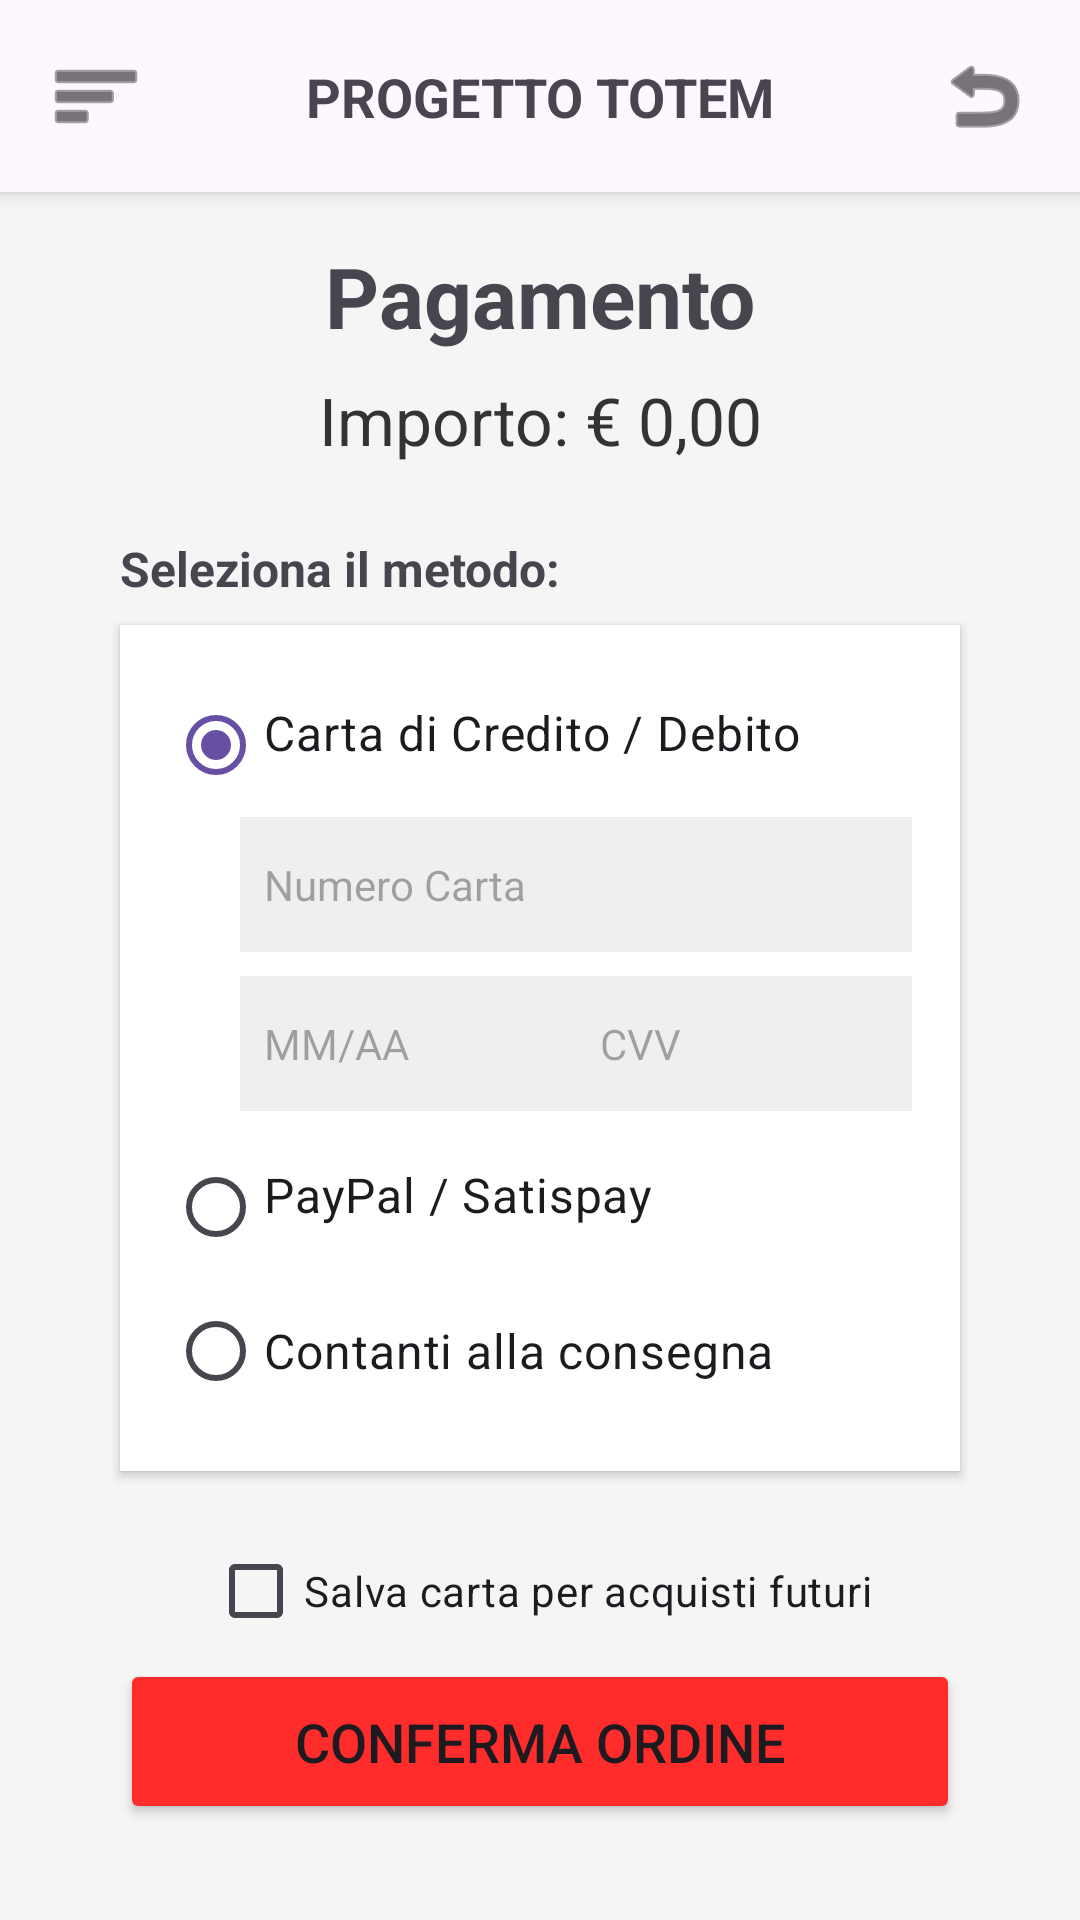

Reconstruct the res/layout file that produces this screen, plus the resources it refers to.
<!-- AndroidManifest.xml: application theme Theme.PROGETTOTOTEM -->
<!-- res/layout/activity_pagamento.xml -->
<?xml version="1.0" encoding="utf-8"?>
<androidx.drawerlayout.widget.DrawerLayout xmlns:android="http://schemas.android.com/apk/res/android"
    xmlns:app="http://schemas.android.com/apk/res-auto"
    xmlns:tools="http://schemas.android.com/tools"
    android:id="@+id/drawer_layout_global"
    android:layout_width="match_parent"
    android:layout_height="match_parent"
    android:fitsSystemWindows="true">

    <androidx.constraintlayout.widget.ConstraintLayout
        android:layout_width="match_parent"
        android:layout_height="match_parent"
        android:background="@color/secondary_bg"
        tools:context=".PagamentoActivity">

        <include
            android:id="@+id/topBar"
            layout="@layout/partial_top_bar"
            app:layout_constraintTop_toTopOf="parent" />

        <TextView
            android:id="@+id/textTitoloPagamento"
            android:layout_width="wrap_content"
            android:layout_height="wrap_content"
            android:layout_marginTop="16dp"
            android:text="@string/payment_title"
            android:textSize="28sp"
            android:textStyle="bold"
            app:layout_constraintEnd_toEndOf="parent"
            app:layout_constraintStart_toStartOf="parent"
            app:layout_constraintTop_toBottomOf="@+id/topBar" />

        <TextView
            android:id="@+id/textImportoPagamento"
            android:layout_width="wrap_content"
            android:layout_height="wrap_content"
            android:layout_marginTop="8dp"
            android:text="@string/total_price"
            android:textColor="@color/text_color_primary"
            android:textSize="22sp"
            app:layout_constraintEnd_toEndOf="parent"
            app:layout_constraintStart_toStartOf="parent"
            app:layout_constraintTop_toBottomOf="@+id/textTitoloPagamento" />

        <TextView
            android:id="@+id/textScegliMetodo"
            android:layout_width="280dp"
            android:layout_height="wrap_content"
            android:layout_marginTop="24dp"
            android:text="@string/select_method"
            android:textSize="16sp"
            android:textStyle="bold"
            app:layout_constraintEnd_toEndOf="parent"
            app:layout_constraintStart_toStartOf="parent"
            app:layout_constraintTop_toBottomOf="@+id/textImportoPagamento" />

        <RadioGroup
            android:id="@+id/radioGroupPagamento"
            android:layout_width="280dp"
            android:layout_height="wrap_content"
            android:layout_marginTop="8dp"
            android:background="@color/main_bg"
            android:elevation="2dp"
            android:padding="16dp"
            app:layout_constraintEnd_toEndOf="parent"
            app:layout_constraintStart_toStartOf="parent"
            app:layout_constraintTop_toBottomOf="@+id/textScegliMetodo">

            <RadioButton
                android:id="@+id/radioCarta"
                android:layout_width="match_parent"
                android:layout_height="wrap_content"
                android:checked="true"
                android:paddingBottom="8dp"
                android:text="@string/credit_card"
                android:textSize="16sp" />

            <LinearLayout
                android:id="@+id/layoutDatiCarta"
                android:layout_width="match_parent"
                android:layout_height="wrap_content"
                android:orientation="vertical"
                android:paddingStart="24dp"
                android:visibility="visible">

                <EditText
                    android:id="@+id/editNumeroCarta"
                    android:layout_width="match_parent"
                    android:layout_height="45dp"
                    android:background="@color/edit_text_bg"
                    android:hint="@string/card_number"
                    android:inputType="number"
                    android:padding="8dp"
                    android:textSize="14sp" />

                <LinearLayout
                    android:layout_width="match_parent"
                    android:layout_height="wrap_content"
                    android:layout_marginTop="8dp"
                    android:orientation="horizontal">

                    <EditText
                        android:id="@+id/editScadenza"
                        android:layout_width="0dp"
                        android:layout_height="45dp"
                        android:layout_weight="1"
                        android:background="@color/edit_text_bg"
                        android:hint="@string/expiry"
                        android:inputType="date"
                        android:padding="8dp"
                        android:textSize="14sp" />

                    <EditText
                        android:id="@+id/editCVV"
                        android:layout_width="0dp"
                        android:layout_height="45dp"
                        android:layout_weight="1"
                        android:background="@color/edit_text_bg"
                        android:hint="@string/cvv"
                        android:inputType="numberPassword"
                        android:padding="8dp"
                        android:textSize="14sp" />
                </LinearLayout>
            </LinearLayout>

            <RadioButton
                android:id="@+id/radioPaypal"
                android:layout_width="match_parent"
                android:layout_height="wrap_content"
                android:layout_marginTop="8dp"
                android:paddingBottom="8dp"
                android:text="@string/alt_method"
                android:textSize="16sp" />

            <RadioButton
                android:id="@+id/radioContanti"
                android:layout_width="match_parent"
                android:layout_height="wrap_content"
                android:text="@string/cash"
                android:textSize="16sp" />
        </RadioGroup>

        <CheckBox
            android:id="@+id/checkSalvaCarta"
            android:layout_width="wrap_content"
            android:layout_height="wrap_content"
            android:layout_marginTop="16dp"
            android:text="@string/save_card"
            app:layout_constraintEnd_toEndOf="parent"
            app:layout_constraintStart_toStartOf="parent"
            app:layout_constraintTop_toBottomOf="@+id/radioGroupPagamento" />

        <Button
            android:id="@+id/btnConfermaPagamento"
            android:layout_width="280dp"
            android:layout_height="55dp"
            android:layout_marginBottom="32dp"
            android:backgroundTint="#FF2C2C"
            android:onClick="confermaPagamento"
            android:text="@string/confirm_order"
            android:textSize="18sp"
            app:layout_constraintBottom_toBottomOf="parent"
            app:layout_constraintEnd_toEndOf="parent"
            app:layout_constraintStart_toStartOf="parent" />

    </androidx.constraintlayout.widget.ConstraintLayout>

    <com.google.android.material.navigation.NavigationView
        android:id="@+id/nav_view_global"
        android:layout_width="wrap_content"
        android:layout_height="match_parent"
        android:layout_gravity="start"
        android:fitsSystemWindows="true"
        app:headerLayout="@layout/header_drawer"
        app:menu="@menu/drawer_menu_standard" />

</androidx.drawerlayout.widget.DrawerLayout>
<!-- res/layout/partial_top_bar.xml (included above) -->
<?xml version="1.0" encoding="utf-8"?>
<androidx.constraintlayout.widget.ConstraintLayout xmlns:android="http://schemas.android.com/apk/res/android"
    xmlns:app="http://schemas.android.com/apk/res-auto"
    android:id="@+id/topBarGlobal"
    android:layout_width="match_parent"
    android:layout_height="64dp"
    android:background="?android:attr/colorBackground"
    android:elevation="4dp">

    <ImageButton
        android:id="@+id/btnMenuDrawer"
        android:layout_width="48dp"
        android:layout_height="48dp"
        android:layout_marginStart="8dp"
        android:background="?attr/selectableItemBackgroundBorderless"
        android:src="@android:drawable/ic_menu_sort_by_size"
        android:contentDescription="Menu"
        app:layout_constraintBottom_toBottomOf="parent"
        app:layout_constraintStart_toStartOf="parent"
        app:layout_constraintTop_toTopOf="parent"
        app:tint="?android:attr/textColorPrimary" />

    <TextView
        android:id="@+id/topBarTitle"
        android:layout_width="wrap_content"
        android:layout_height="wrap_content"
        android:text="@string/app_name"
        android:textSize="18sp"
        android:textStyle="bold"
        app:layout_constraintBottom_toBottomOf="parent"
        app:layout_constraintEnd_toStartOf="@+id/btnLogout"
        app:layout_constraintStart_toEndOf="@+id/btnMenuDrawer"
        app:layout_constraintTop_toTopOf="parent" />

    <ImageButton
        android:id="@+id/btnLogout"
        android:layout_width="48dp"
        android:layout_height="48dp"
        android:layout_marginEnd="4dp"
        android:background="?attr/selectableItemBackgroundBorderless"
        android:src="@android:drawable/ic_lock_power_off"
        android:contentDescription="@string/logout"
        android:onClick="eseguiLogout"
        android:visibility="gone"
        app:layout_constraintBottom_toBottomOf="parent"
        app:layout_constraintEnd_toStartOf="@+id/btnBackGlobal"
        app:layout_constraintTop_toTopOf="parent"
        app:tint="?android:attr/textColorPrimary" />

    <ImageButton
        android:id="@+id/btnBackGlobal"
        android:layout_width="48dp"
        android:layout_height="48dp"
        android:layout_marginEnd="8dp"
        android:background="?attr/selectableItemBackgroundBorderless"
        android:src="@android:drawable/ic_menu_revert"
        android:contentDescription="Indietro"
        android:onClick="tornaIndietro"
        app:layout_constraintBottom_toBottomOf="parent"
        app:layout_constraintEnd_toEndOf="parent"
        app:layout_constraintTop_toTopOf="parent"
        app:tint="?android:attr/textColorPrimary" />

</androidx.constraintlayout.widget.ConstraintLayout>
<!-- res/layout/header_drawer.xml (included above) -->
<?xml version="1.0" encoding="utf-8"?>
<LinearLayout xmlns:android="http://schemas.android.com/apk/res/android"
    android:layout_width="match_parent"
    android:layout_height="176dp"
    android:background="#FF2C2C"
    android:gravity="bottom"
    android:orientation="vertical"
    android:padding="16dp"
    android:theme="@style/ThemeOverlay.AppCompat.Dark">

    <ImageView
        android:layout_width="64dp"
        android:layout_height="64dp"
        android:src="@mipmap/ic_launcher_round" />

    <TextView
        android:id="@+id/drawer_username"
        android:layout_width="match_parent"
        android:layout_height="wrap_content"
        android:paddingTop="8dp"
        android:text="Ristorante Totem"
        android:textAppearance="@style/TextAppearance.AppCompat.Body1"
        android:textStyle="bold" />

    <TextView
        android:layout_width="wrap_content"
        android:layout_height="wrap_content"
        android:text="Benvenuto!" />

</LinearLayout>
<!-- resources referenced by this layout -->
<resources>
  <color name="edit_text_bg">#EFEFEF</color>
  <color name="main_bg">#FFFFFF</color>
  <color name="secondary_bg">#F5F5F5</color>
  <color name="text_color_primary">#333333</color>
  <string name="alt_method" translatable="false">PayPal / Satispay</string>
  <string name="app_name">PROGETTO TOTEM</string>
  <string name="card_number">Numero Carta</string>
  <string name="cash">Contanti alla consegna</string>
  <string name="confirm_order">Conferma Ordine</string>
  <string name="credit_card">Carta di Credito / Debito</string>
  <string name="cvv">CVV</string>
  <string name="expiry">MM/AA</string>
  <string name="logout">Logout</string>
  <string name="payment_title">Pagamento</string>
  <string name="save_card">Salva carta per acquisti futuri</string>
  <string name="select_method">Seleziona il metodo:</string>
  <string name="total_price">Importo: € 0,00</string>
  <style name="Theme.PROGETTOTOTEM" parent="Base.Theme.PROGETTOTOTEM" />
  <style name="Base.Theme.PROGETTOTOTEM" parent="Theme.Material3.DayNight.NoActionBar">
          
          
      </style>
</resources>
